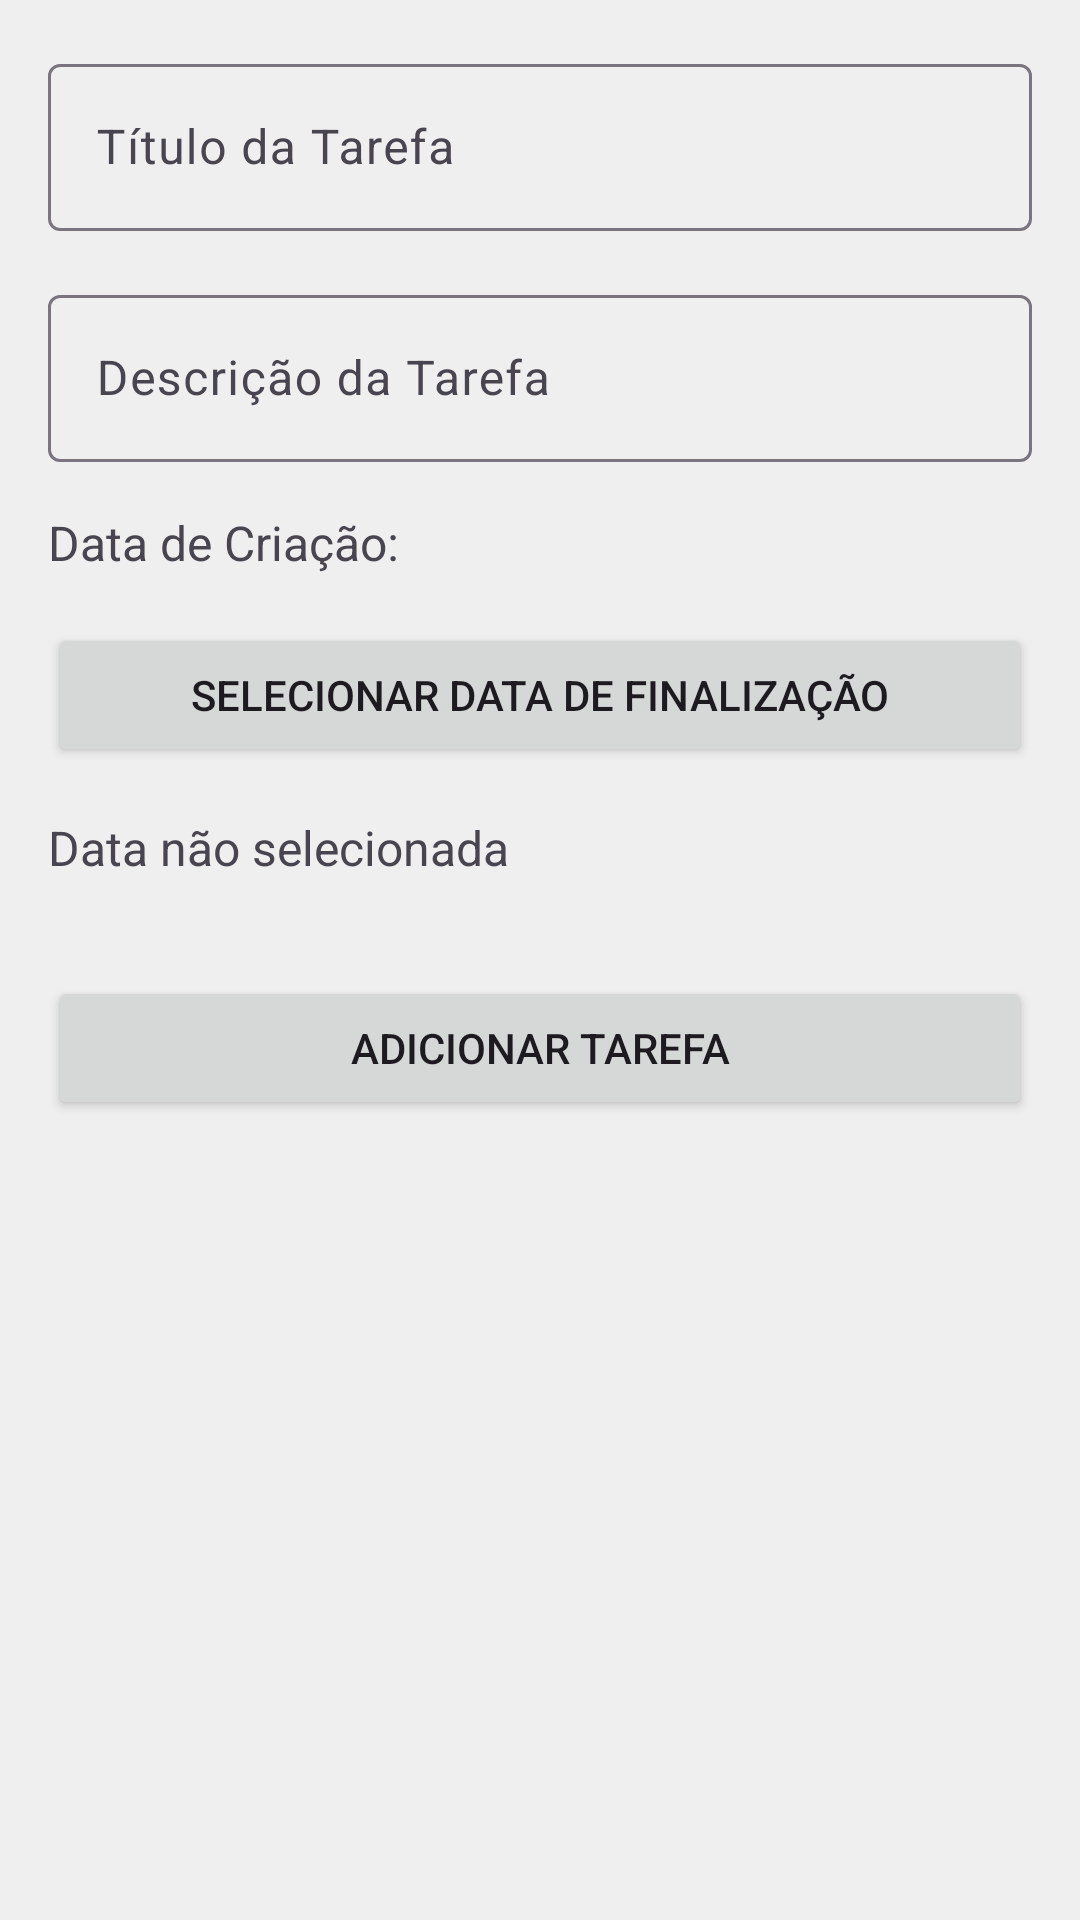

Here is an Android app screen rendered from its layout file. Give the layout XML and the strings, colors and styles it references.
<!-- AndroidManifest.xml: application theme Theme.ProjetoFinal -->
<!-- res/layout/activity_adicionar_tarefa.xml -->
<?xml version="1.0" encoding="utf-8"?>
<LinearLayout xmlns:android="http://schemas.android.com/apk/res/android"
    xmlns:tools="http://schemas.android.com/tools"
    android:layout_width="match_parent"
    android:layout_height="match_parent"
    android:orientation="vertical"
    android:padding="16dp"
    tools:context=".AdicionarTarefaActivity">

    <com.google.android.material.textfield.TextInputLayout
        android:layout_width="match_parent"
        android:layout_height="wrap_content"
        android:layout_marginBottom="16dp">

        <com.google.android.material.textfield.TextInputEditText
            android:id="@+id/edTitulo"
            android:layout_width="match_parent"
            android:layout_height="wrap_content"
            android:hint="Título da Tarefa" />
    </com.google.android.material.textfield.TextInputLayout>

    <com.google.android.material.textfield.TextInputLayout
        android:layout_width="match_parent"
        android:layout_height="wrap_content"
        android:layout_marginBottom="16dp">

        <com.google.android.material.textfield.TextInputEditText
            android:id="@+id/edDescricao"
            android:layout_width="match_parent"
            android:layout_height="wrap_content"
            android:hint="Descrição da Tarefa" />
    </com.google.android.material.textfield.TextInputLayout>

    <TextView
        android:id="@+id/txtData"
        android:layout_width="match_parent"
        android:layout_height="wrap_content"
        android:layout_marginBottom="16dp"
        android:text="Data de Criação: "
        android:textSize="16sp" />

    <Button
        android:id="@+id/btnData"
        android:layout_width="match_parent"
        android:layout_height="wrap_content"
        android:text="Selecionar Data de Finalização" />

    <TextView
        android:id="@+id/txtDataselect"
        android:layout_width="match_parent"
        android:layout_height="wrap_content"
        android:layout_marginTop="16dp"
        android:text="Data não selecionada"
        android:textSize="16sp" />

    <Button
        android:id="@+id/btnAdicionar"
        android:layout_width="match_parent"
        android:layout_height="wrap_content"
        android:layout_marginTop="32dp"
        android:text="Adicionar Tarefa" />
</LinearLayout>
<!-- resources referenced by this layout -->
<resources>
  <style name="Theme.ProjetoFinal" parent="Base.Theme.ProjetoFinal" />
  <style name="Base.Theme.ProjetoFinal" parent="Theme.Material3.DayNight.NoActionBar">
          
          <item name="colorPrimary">@color/primaria</item>
          <item name="colorPrimaryVariant">@color/primaria_variacao</item>
          <item name="colorOnPrimary">@color/white</item>
          
          <item name="colorSecondary">@color/secundaria</item>
          <item name="colorSecondaryVariant">@color/secundaria_variacao</item>
          <item name="colorOnSecondary">@color/black</item>
          
          <item name="android:statusBarColor" tools:targetApi="l">?attr/colorPrimaryVariant</item>
          <item name="android:windowBackground">@color/fundo</item>
          
      </style>
  <color name="primaria">#FF5617</color>
  <color name="primaria_variacao">#E34D0B</color>
  <color name="white">#FFFFFFFF</color>
  <color name="secundaria">#FF6F3A</color>
  <color name="secundaria_variacao">#FF8051</color>
  <color name="black">#FF000000</color>
  <color name="fundo">#EFEFEF</color>
</resources>
